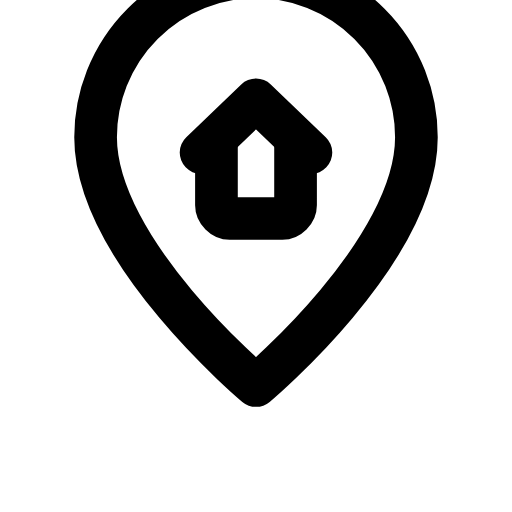
t = 0.00 s
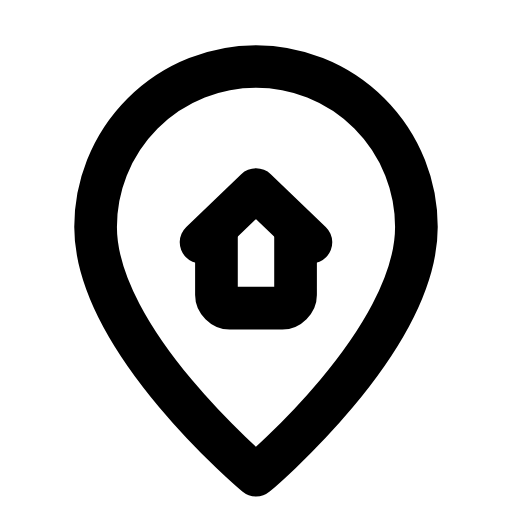
t = 0.24 s
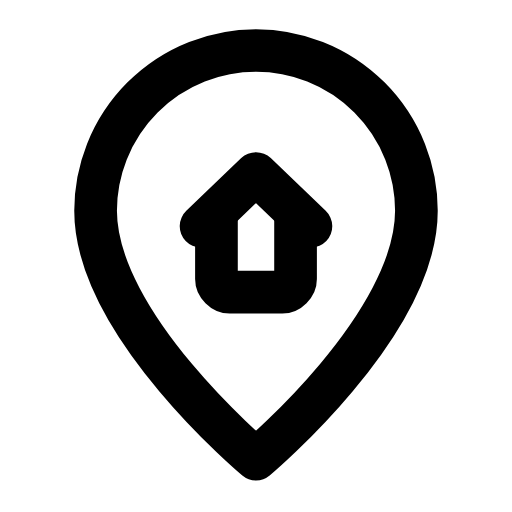
t = 0.61 s
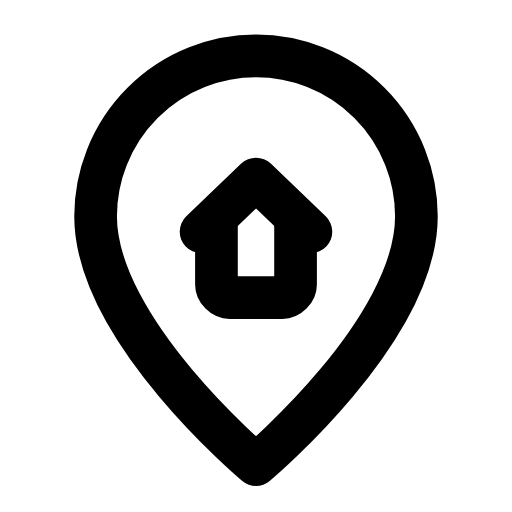
t = 0.88 s
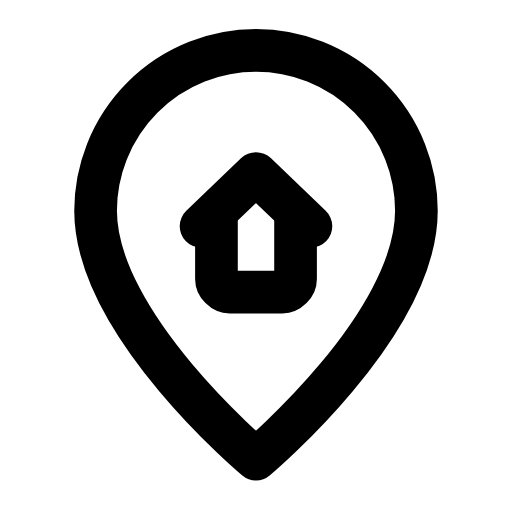
t = 1.19 s
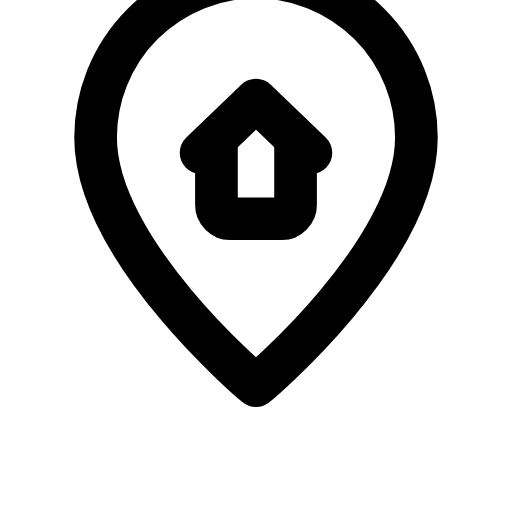
t = 1.54 s

The animated SVG that drew these frames (rendered in a browser with its animation timeline set to each time). Animation: 1 SMIL element (animateTransform=1); one cycle of 1.80 s, repeats indefinitely.

<svg xmlns="http://www.w3.org/2000/svg" width="24" height="24" viewBox="0 0 24 24" fill="none"><g transform="translate(-0.36 -0.366) scale(1.03)"><g><animateTransform attributeName="transform" type="translate" values="0 -3.6;0 0.6;0 -0.25;0 0;0 0;0 -0.25;0 0.6;0 -3.6;0 -3.6" keyTimes="0;0.27;0.36;0.45;0.6;0.66;0.72;0.9;1" dur="1.8s" repeatCount="indefinite" calcMode="spline" keySplines="0.16 1 0.3 1;0.16 1 0.3 1;0.16 1 0.3 1;0.16 1 0.3 1;0.16 1 0.3 1;0.16 1 0.3 1;0.16 1 0.3 1;0.16 1 0.3 1"/><path stroke="currentColor" stroke-width="1.942" stroke-linecap="round" stroke-linejoin="round" fill="none" d="M12 21.5C12 21.5 19.3 15.4 19.3 10.2A7.3 7.3 0 1 0 4.7 10.2C4.7 15.4 12 21.5 12 21.5Z"></path><path stroke="currentColor" stroke-width="1.942" stroke-linecap="round" stroke-linejoin="round" fill="none" d="M9.5 10.9L12 8.5L14.5 10.9"></path><path stroke="currentColor" stroke-width="1.942" stroke-linecap="round" stroke-linejoin="round" fill="none" d="M10.2 10.6L10.2 13.3C10.2 13.6 10.5 13.9 10.8 13.9L13.2 13.9C13.5 13.9 13.8 13.6 13.8 13.3L13.8 10.6"></path></g></g></svg>
